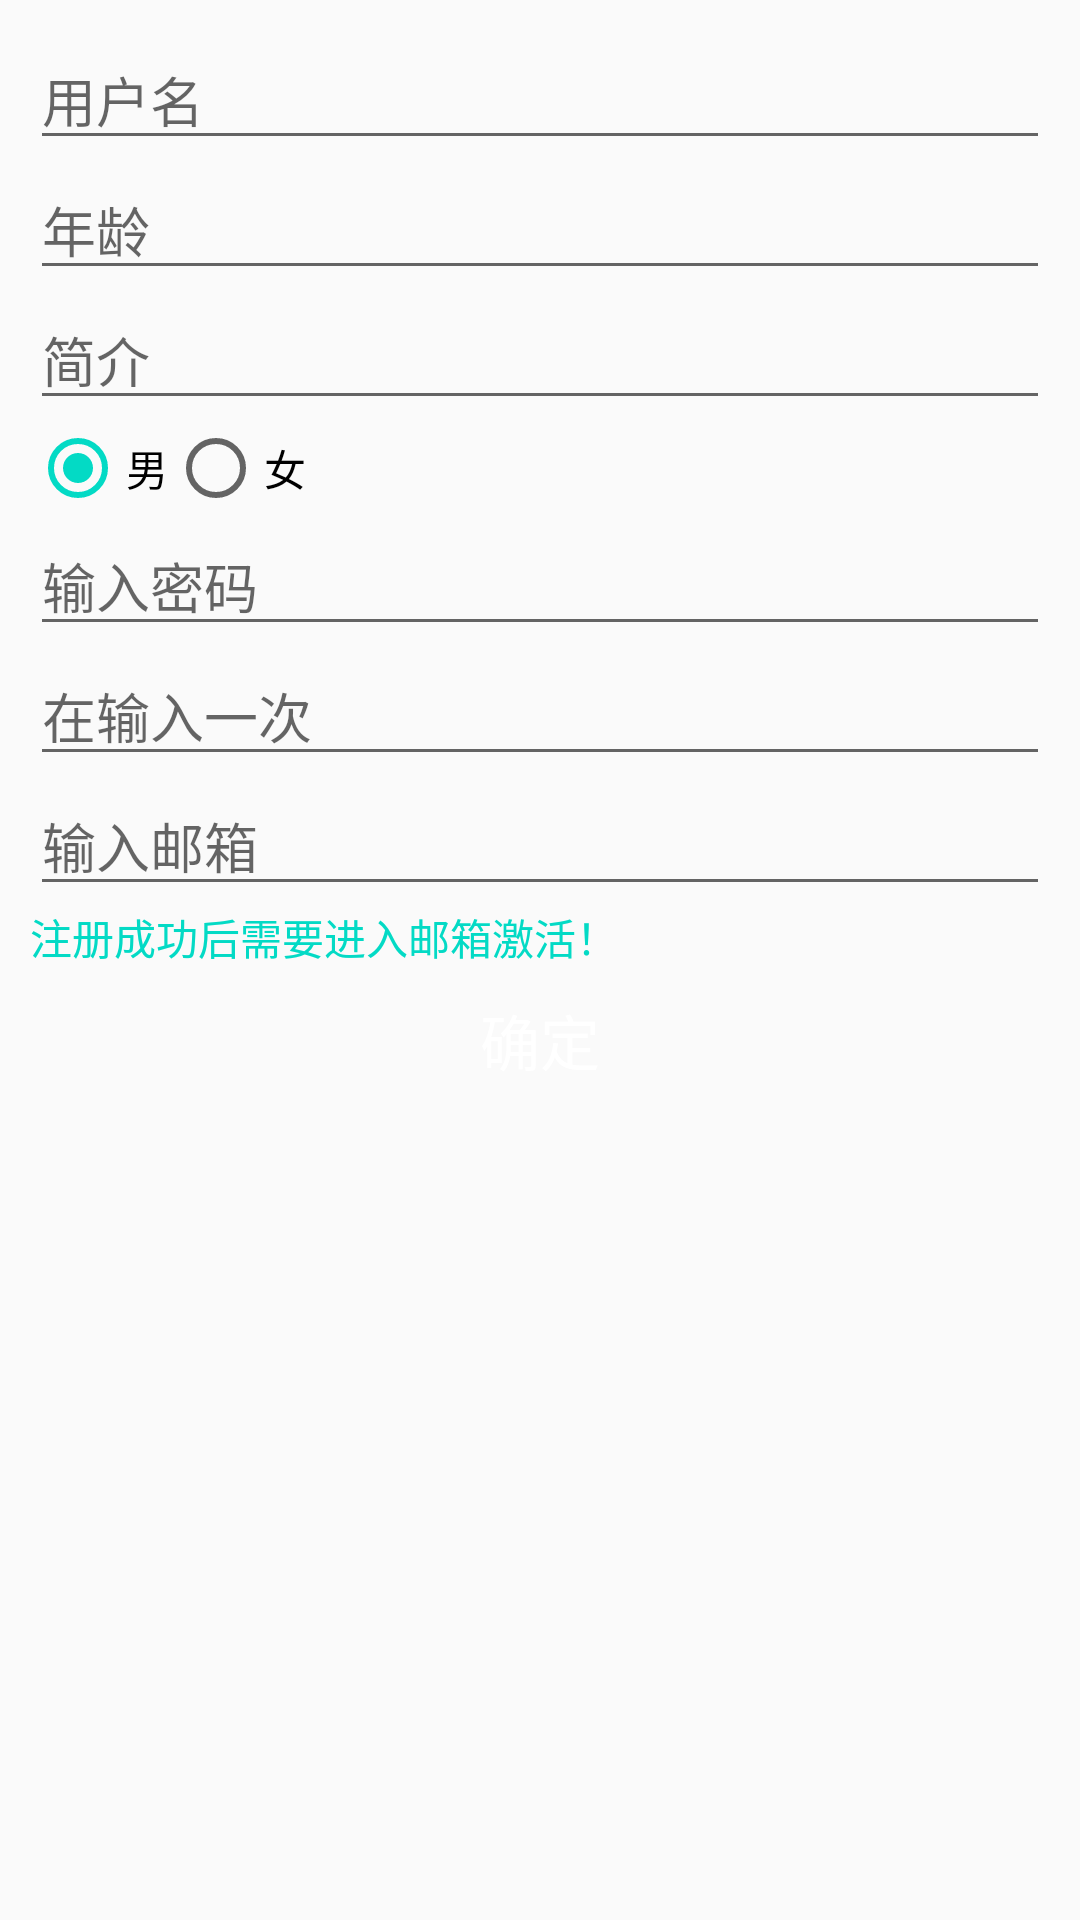

Android layout source for this screen:
<!-- AndroidManifest.xml: application theme AppTheme -->
<!-- res/layout/activity_registered.xml -->
<?xml version="1.0" encoding="utf-8"?>
<LinearLayout xmlns:android="http://schemas.android.com/apk/res/android"
    android:layout_width="match_parent"
    android:layout_height="match_parent"
    android:orientation="vertical"
    android:padding="10dp">

    <EditText
        android:id="@+id/edit_name"
        android:hint="用户名"
        android:layout_width="match_parent"
        android:layout_height="wrap_content" />

    <EditText
        android:id="@+id/edit_age"
        android:hint="年龄"
        android:layout_width="match_parent"
        android:layout_height="wrap_content" />

    <EditText
        android:id="@+id/edit_introduction"
        android:hint="简介"
        android:layout_width="match_parent"
        android:layout_height="wrap_content" />

    <RadioGroup
        android:id="@+id/mRadioGroup"
        android:layout_width="match_parent"
        android:layout_height="wrap_content"
        android:orientation="horizontal">

        <RadioButton
            android:id="@+id/rb_boy"
            android:text="男"
            android:checked="true"
            android:layout_width="wrap_content"
            android:layout_height="wrap_content" />

        <RadioButton
            android:id="@+id/rb_girl"
            android:text="女"
            android:layout_width="wrap_content"
            android:layout_height="wrap_content" />
    </RadioGroup>

    <EditText
        android:id="@+id/edit_password"
        android:hint="输入密码"
        android:layout_width="match_parent"
        android:layout_height="wrap_content" />

    <EditText
        android:id="@+id/edit_password2"
        android:hint="在输入一次"
        android:layout_width="match_parent"
        android:layout_height="wrap_content" />

    <EditText
        android:id="@+id/edit_mail"
        android:hint="输入邮箱"
        android:layout_width="match_parent"
        android:layout_height="wrap_content" />

    <TextView
        android:text="注册成功后需要进入邮箱激活！"
        android:textColor="@color/colorAccent"
        android:layout_width="match_parent"
        android:layout_height="wrap_content" />

    <Button
        android:id="@+id/confirm"
        android:textSize="20dp"
        android:text="确定"
        android:textColor="@android:color/white"
        android:background="@drawable/button_bg"
        android:layout_width="match_parent"
        android:layout_height="wrap_content" />

</LinearLayout>
<!-- resources referenced by this layout -->
<resources>
  <style name="AppTheme" parent="Theme.AppCompat.Light.DarkActionBar">
          
          <item name="colorPrimary">@color/colorPrimary</item>
          <item name="colorPrimaryDark">@color/colorPrimaryDark</item>
          <item name="colorAccent">@color/colorAccent</item>
      </style>
  <!-- not gathered from this repository: default colours our renderer supplied (Android Studio template values) -->
  <color name="colorPrimary">#FF6200EE</color>
  <color name="colorPrimaryDark">#FF3700B3</color>
  <color name="colorAccent">#FF03DAC5</color>
</resources>
